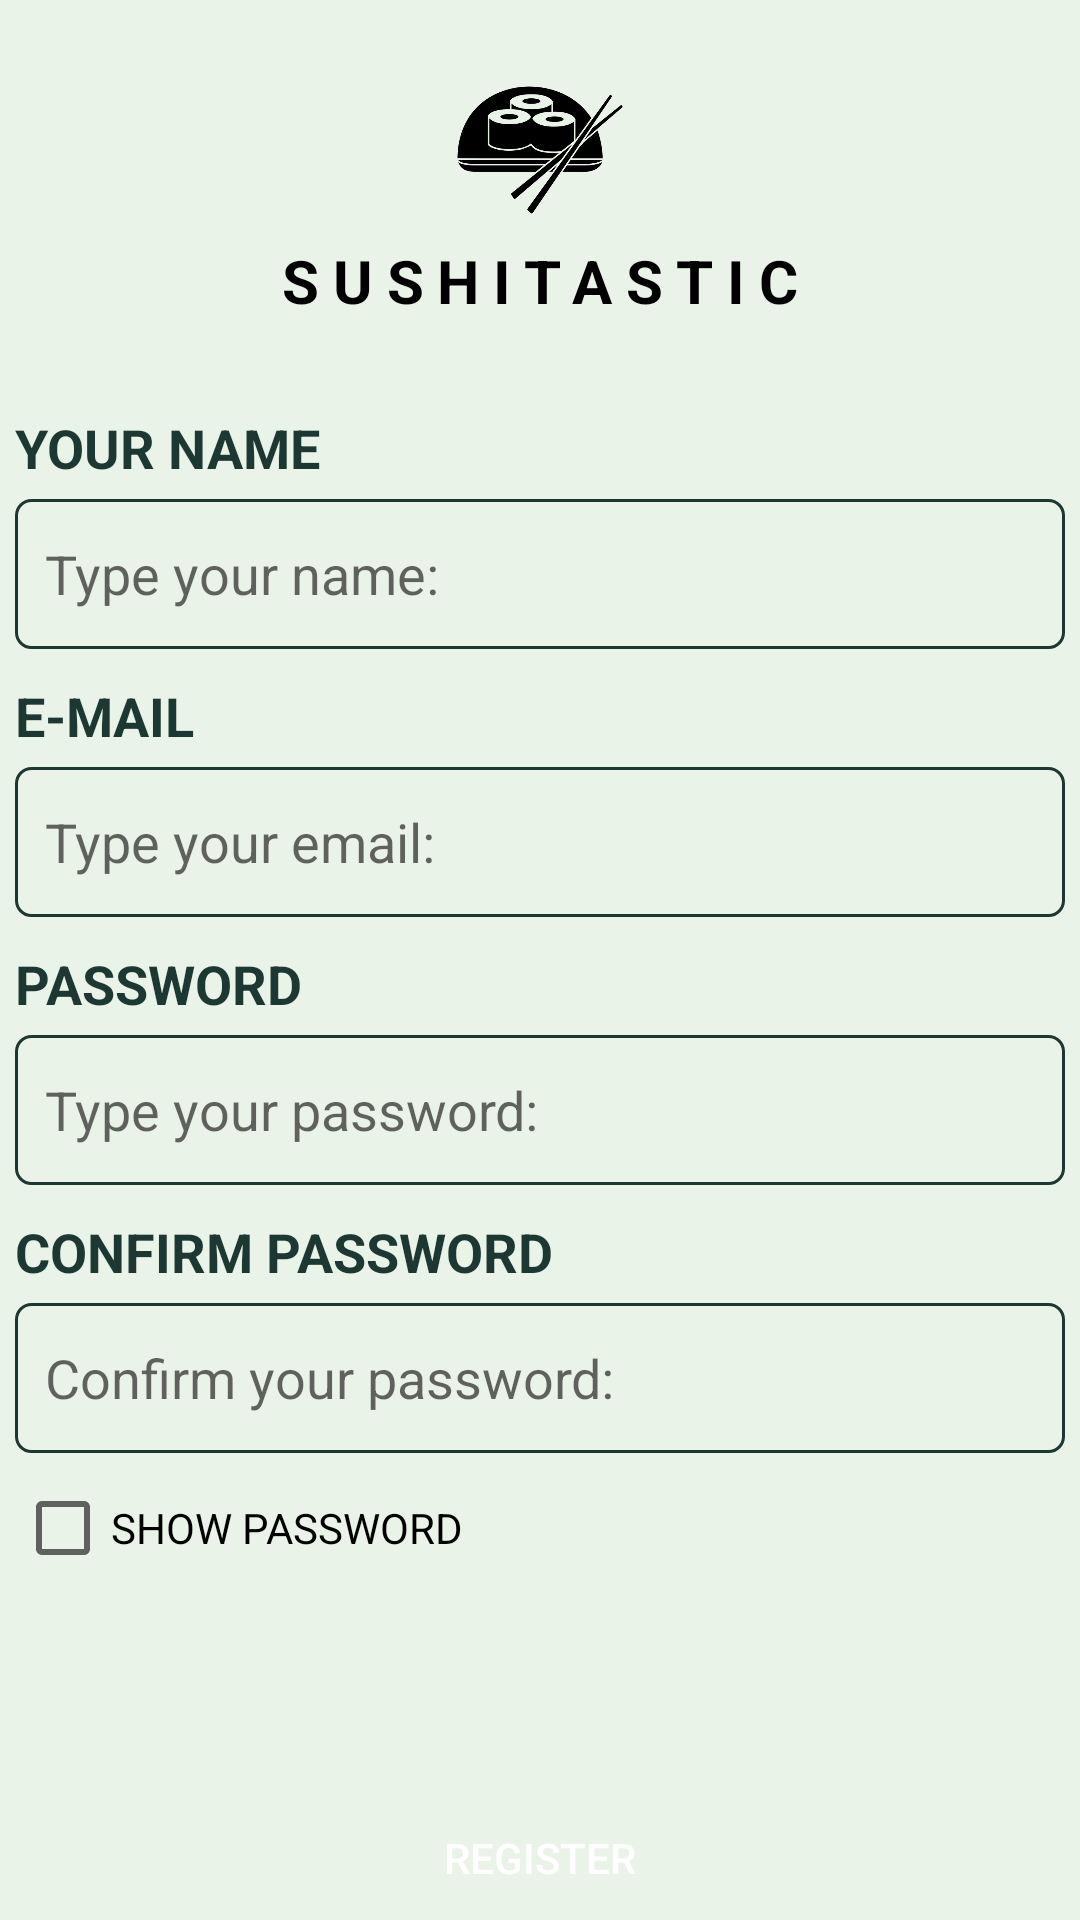

This screen was rendered from an Android layout file. Write that file and the resources it references.
<!-- AndroidManifest.xml: application theme Theme.AppFood_Test -->
<!-- res/layout/activity_register.xml -->
<?xml version="1.0" encoding="utf-8"?>
<LinearLayout
    xmlns:android="http://schemas.android.com/apk/res/android"
    android:layout_width="match_parent"
    android:layout_height="match_parent"
    android:orientation="vertical"
    android:background="@color/baby_green">

    <ImageView
        android:id="@+id/img_icon"
        android:layout_width="60dp"
        android:layout_height="60dp"
        android:layout_gravity="center"
        android:layout_marginTop="20dp"
        android:background="@drawable/sushitastic" />

    <TextView
        android:id="@+id/txt_food_name"
        android:layout_width="wrap_content"
        android:layout_height="wrap_content"
        android:layout_gravity="center"
        android:text="sushitastic"
        android:textColor="@color/black"
        android:textAllCaps="true"
        android:textStyle="bold"
        android:textSize="20sp"
        android:letterSpacing=".23" />

    <LinearLayout
        android:layout_width="wrap_content"
        android:layout_height="wrap_content"
        android:layout_gravity="center"
        android:orientation="vertical"
        android:layout_marginTop="30dp">

        <TextView
            android:layout_width="wrap_content"
            android:layout_height="wrap_content"
            android:text="Your name"
            android:textAllCaps="true"
            android:textColor="@color/dark_green"
            android:textStyle="bold"
            android:textSize="18sp"/>

        <EditText
            android:id="@+id/user_register_name"
            android:layout_width="350dp"
            android:layout_height="50dp"
            android:layout_gravity="center"
            android:layout_marginTop="5dp"
            android:background="@drawable/input_layout"
            android:padding="10dp"
            android:hint="@string/hint_name"
            android:inputType="textPersonName" />

        <TextView
            android:layout_width="wrap_content"
            android:layout_height="wrap_content"
            android:text="e-mail"
            android:layout_marginTop="10dp"
            android:textAllCaps="true"
            android:textColor="@color/dark_green"
            android:textStyle="bold"
            android:textSize="18sp"/>

        <EditText
            android:id="@+id/email_register"
            android:layout_width="350dp"
            android:layout_height="50dp"
            android:layout_gravity="center"
            android:hint="@string/hint_email"
            android:layout_marginTop="5dp"
            android:background="@drawable/input_layout"
            android:padding="10dp"
            android:inputType="textEmailAddress" />

        <TextView
            android:layout_width="wrap_content"
            android:layout_height="wrap_content"
            android:layout_marginTop="10dp"
            android:text="password"
            android:textAllCaps="true"
            android:textColor="@color/dark_green"
            android:textStyle="bold"
            android:textSize="18sp"/>

        <EditText
            android:id="@+id/password_register"
            android:layout_width="350dp"
            android:layout_height="50dp"
            android:layout_gravity="center"
            android:layout_marginTop="5dp"
            android:background="@drawable/input_layout"
            android:hint="@string/hint_password"
            android:padding="10dp"
            android:inputType="textPassword" />

        <TextView
            android:layout_width="wrap_content"
            android:layout_height="wrap_content"
            android:layout_marginTop="10dp"
            android:text="confirm password"
            android:textAllCaps="true"
            android:textColor="@color/dark_green"
            android:textStyle="bold"
            android:textSize="18sp"/>

        <EditText
            android:id="@+id/password_confirm"
            android:layout_width="350dp"
            android:layout_height="50dp"
            android:layout_gravity="center"
            android:layout_marginTop="5dp"
            android:background="@drawable/input_layout"
            android:hint="@string/hint_confirm_password"
            android:padding="10dp"
            android:inputType="textPassword" />

        <CheckBox
            android:id="@+id/show_pass_register"
            android:layout_width="wrap_content"
            android:layout_height="50dp"
            android:text="show password"
            android:textAllCaps="true" />

    </LinearLayout>

    <Button
        android:id="@+id/btn_register"
        android:layout_width="180dp"
        android:layout_height="50dp"
        android:layout_gravity="center"
        android:layout_marginTop="60dp"
        android:text="REGISTER"
        android:textColor="@color/white"
        android:background="@drawable/button"/>

    <Button
        android:id="@+id/btn_login"
        android:layout_width="220dp"
        android:layout_height="50dp"
        android:layout_gravity="center"
        android:text="@string/login_link"
        android:textColor="@color/blue_link"
        android:background="@color/transparent"/>

</LinearLayout>
<!-- resources referenced by this layout -->
<resources>
  <color name="baby_green">#C4E6F1E2</color>
  <color name="black">#FF000000</color>
  <color name="blue_link">#0A3AC3</color>
  <color name="dark_green">#1D3833</color>
  <color name="transparent">#00FFFFFF</color>
  <color name="white">#FFFFFFFF</color>
  <!-- drawable input_layout (drawable) -->
  <?xml version="1.0" encoding="utf-8"?>
  <selector xmlns:android="http://schemas.android.com/apk/res/android">
      <item android:state_enabled="true" android:state_focused="true">
          <shape android:shape="rectangle">
              <corners android:radius="10dp"/>
              <stroke android:color="@color/black" android:width="1dp"/>
          </shape>
      </item>
  
      <item android:state_enabled="true">
          <shape android:shape="rectangle">
              <corners android:radius="5dp"/>
              <stroke android:color="@color/dark_green" android:width="1dp"/>
          </shape>
      </item>
  </selector>
  <!-- drawable sushitastic: png bitmap (drawable, 26804 bytes) -->
  <string name="hint_confirm_password">Confirm your password:</string>
  <string name="hint_email">Type your email:</string>
  <string name="hint_name">Type your name:</string>
  <string name="hint_password">Type your password:</string>
  <string name="login_link"><u>Have an account? SignIn</u></string>
  <style name="Theme.AppFood_Test" parent="Base.Theme.AppFood_Test" />
  <style name="Base.Theme.AppFood_Test" parent="Theme.AppCompat.Light.NoActionBar">
          
          
      </style>
</resources>
